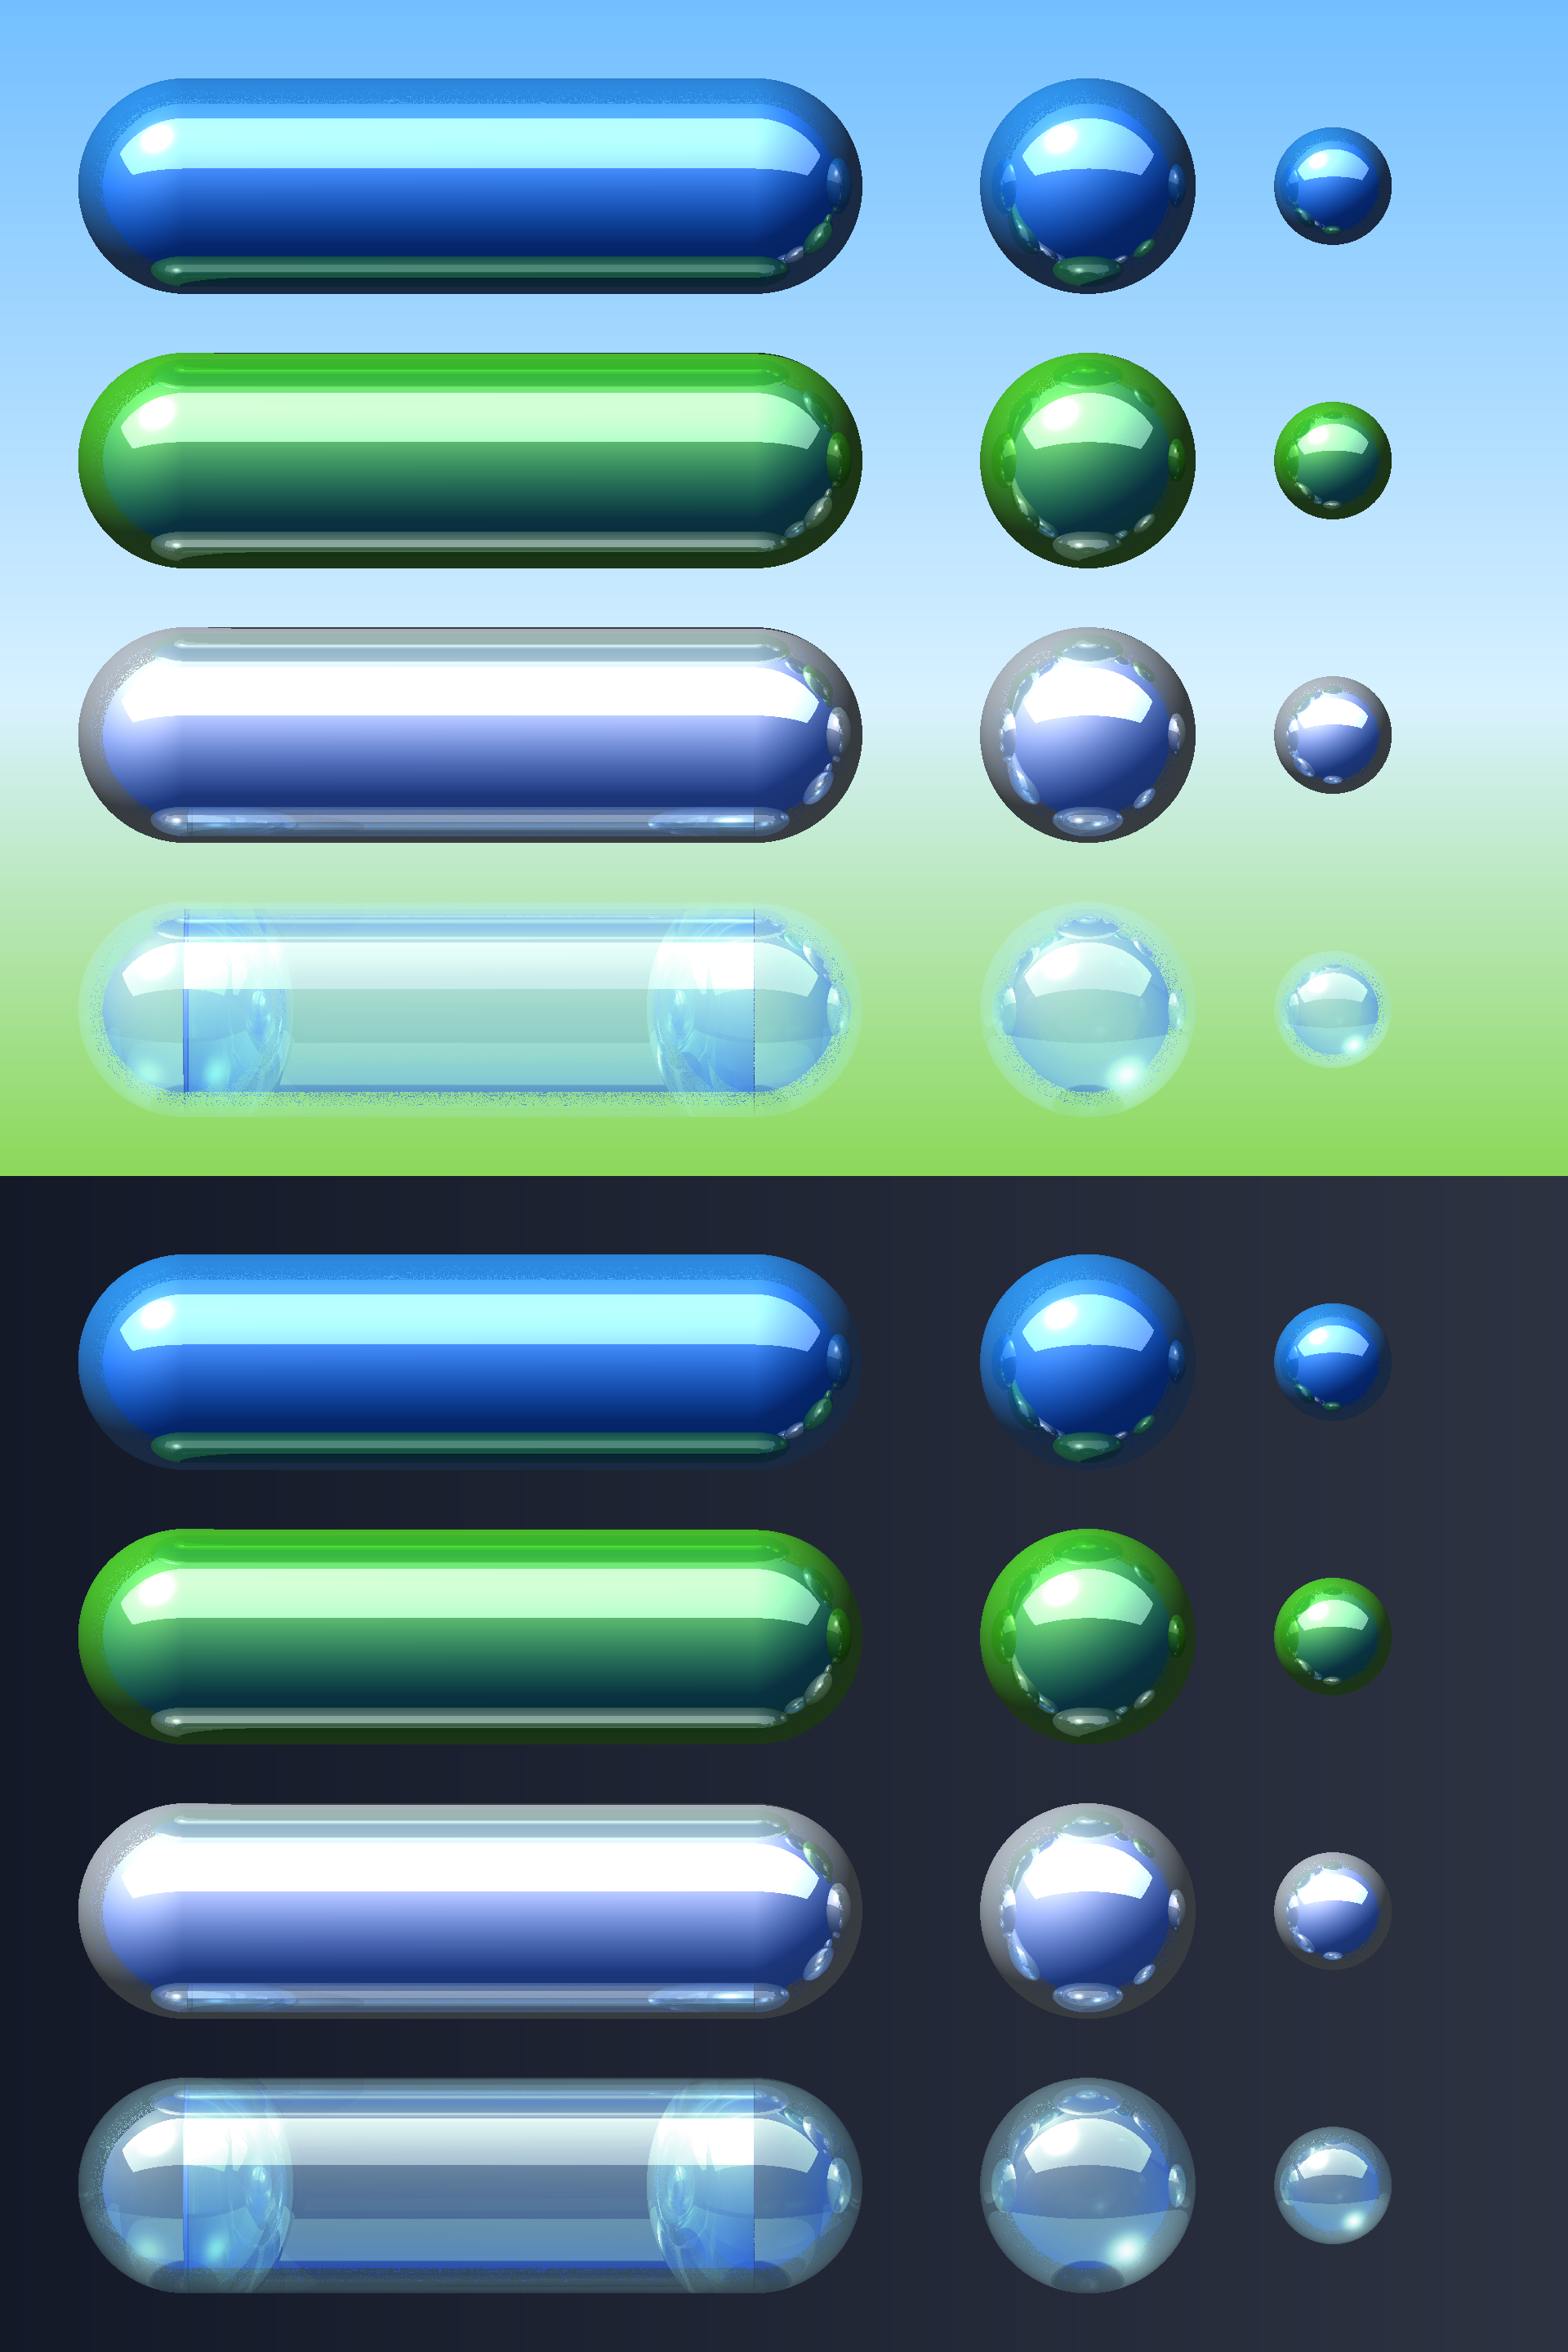

This chart was generated by the following Python code:
import sys, time; sys.path.insert(0, 'build')
import numpy as np
from studio import build_sheet
from bryce_harness import preview

AQUA = dict(diffuse='#1b7fe0', diffusion=0.75, ambient='#0a3a80', ambience=0.35, specularity=1.0, reflection=0.35)
GREEN = dict(diffuse='#3cb81e', diffusion=0.75, ambient='#155a05', ambience=0.35, specularity=1.0, reflection=0.35)
SILVER = dict(diffuse='#c8d4e0', diffusion=0.6, ambient='#506070', ambience=0.3, specularity=1.0, reflection=0.5)
GLASS = dict(diffuse='#d8f0ff', diffusion=0.12, ambient='#9fd8ff', ambience=0.08, specularity=1.0,
             transparency=0.85, transparent='#e8f8ff', reflection=0.25, refraction=1.25)

def fn(st):
    for i, m in enumerate((AQUA, GREEN, SILVER, GLASS)):
        st.capsule(16, 16 + i * 56, 160, 44, m)
        st.orb(200, 16 + i * 56, 44, m)
        st.orb(260, 26 + i * 56, 24, m)

t = time.time()
rgba, _ = build_sheet('ld1', fn, 320, 240)
print('render s', time.time() - t, rgba.shape)
preview.strip(rgba, ('aero', 'dark')).save('lookdev/ld1.png')
